Run: headless pygame with SDL's dummy video driver; simulated clock (each Clock.tick advances the game by its frame time, no real sleeping); random seed 0; keys injected as events and as key.get_pressed() state; no mouse input.
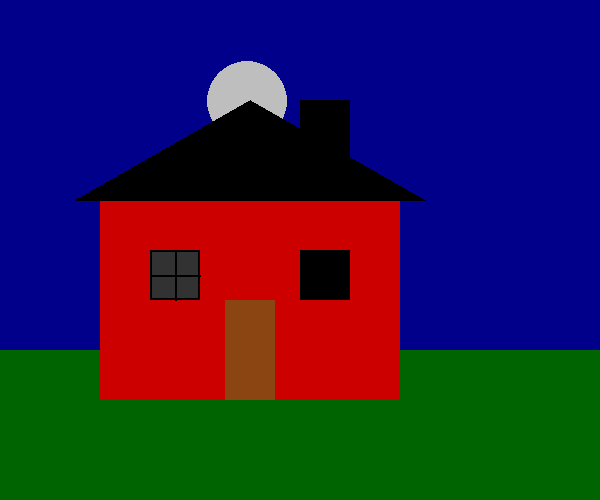
Frame 1 of 4 · flips 1–60 · no input
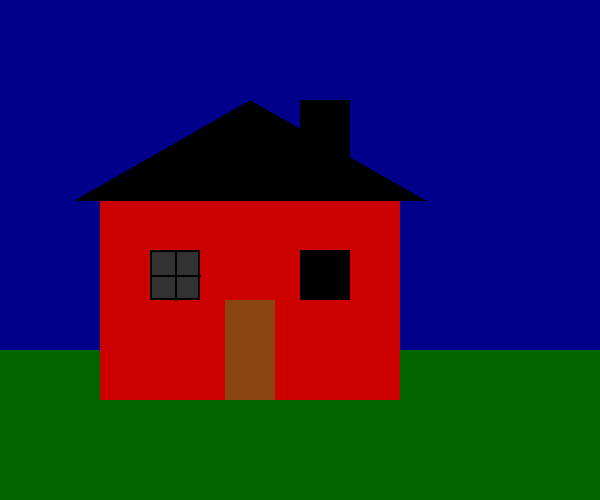
Frame 2 of 4 · flips 61–180 · tapped SPACE, RETURN · held RIGHT (→), D
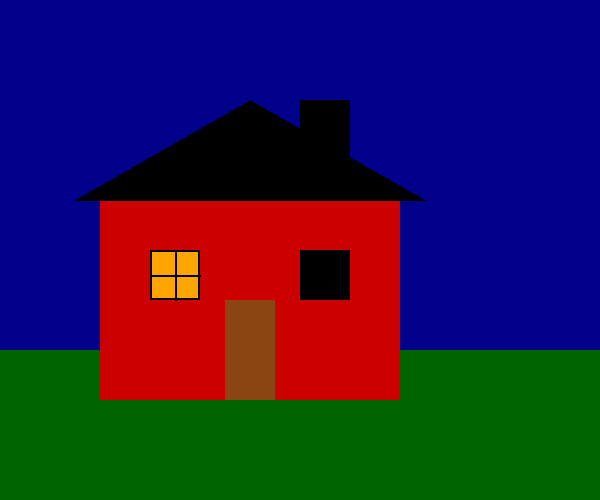
Frame 3 of 4 · flips 181–300 · held DOWN (↓), S
Frame 4 of 4 · flips 301–420 · held LEFT (←), A, UP (↑), W · screen unchanged from frame 3, image omitted

The pygame program that drew these frames:

# Eksempel 3.4.3 Tegn en vandrende måne
import pygame as pg
from pygame.locals import *
from math import pi, cos, sin

pg.init()

BREDDE, HØYDE = 600, 500
FPS = 50
klokke = pg.time.Clock()

vindu = pg.display.set_mode([BREDDE, HØYDE])
pg.display.set_caption("Måne")

# Måneparametrer
R = 1000
x0 = BREDDE / 2
y0 = 1100
alpha = 2*pi/3 # 120 grader

fortsett = True
while fortsett:
    for event in pg.event.get():
        if event.type == pg.QUIT:
            fortsett = False

    vindu.fill("darkblue") # Bakgrunn/himmel
    
    alpha -= pi/400
    
    x_måne = x0 + R*cos(alpha)
    y_måne = y0 - R*sin(alpha)
    
    pg.draw.circle(vindu, 'grey', (x_måne, y_måne), 40) # Måne

    # Tegn et hus
    pg.draw.rect(vindu, 'darkgreen', (0,350,600,150)) # Gress
    pg.draw.rect(vindu, 'red3', (100,200,300,200)) # Hus
    if y_måne < HØYDE:
        pg.draw.rect(vindu, (50,50,50), (150,250,50,50)) # Vindu med lys
    else:
        pg.draw.rect(vindu, 'orange', (150,250,50,50)) # Vindu med lys
    pg.draw.rect(vindu, 'black', (150,250,50,50),2) # Vindusramme
    pg.draw.line(vindu, 'black', (175,250),(175,300),2) # Sprosse
    pg.draw.line(vindu, 'black', (150,275),(200,275),2) # Sprosse
    pg.draw.rect(vindu, 'black', (300,250,50,50)) # Mørkt vindu
    pg.draw.rect(vindu, 'chocolate4', (225,300,50,100)) # Dør
    pg.draw.polygon(vindu, 'black', ((75,200),(250,100),(425,200))) # Tak
    pg.draw.rect(vindu, 'black', (300,100,50,100)) # Pipe

    pg.display.update()
    
    klokke.tick(FPS)

pg.quit()
